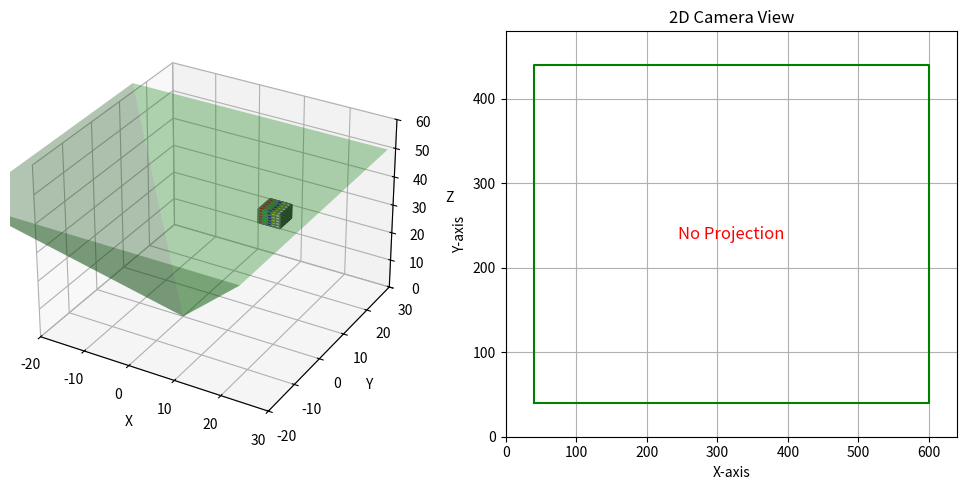

Source code (Python):
import numpy as np
import matplotlib.pyplot as plt
from mpl_toolkits.mplot3d import Axes3D

#RESOURCES:
#For the cube: https://www.geeksforgeeks.org/how-to-draw-3d-cube-using-matplotlib-in-python/
#For the tilt matrix: Pinhole Camera Model and Field-of-view (FOV) paper
#For the template to rotate the pyramid, and map the 2D projection from the 3D model: ChatGPT

# Cube plotting function
def plot_cube_on_camera_simulation(ax, position=[0, 0, 0], axes=[5, 5, 5], alpha=0.9): 
    # Create Data
    data = np.ones(axes, dtype=bool)

    # Control color
    colors = np.empty(axes + [4], dtype=np.float32)

    # Assigning colors for each voxel
    colors[:,:,:] = [1, 1, 1, alpha]  # Default white color
    colors[0] = [1, 0, 0, alpha]  # Red for the first slice
    colors[1] = [0, 1, 0, alpha]  # Green for the second slice
    colors[2] = [0, 0, 1, alpha]  # Blue for the third slice
    colors[3] = [1, 1, 0, alpha]  # Yellow for the fourth slice
    colors[4] = [1, 1, 1, alpha]  # White for the fifth slice

    # Define voxel positions
    x, y, z = np.indices(np.array(axes) + 1)

    # Shift the cube by adding the position offset
    x = x + position[0]
    y = y + position[1]
    z = z + position[2]

    # Plot voxels (cube) in the same figure as the FOV
    ax.voxels(x, y, z, data, facecolors=colors, edgecolors='grey')

# Camera parameters
f_x = 800   
f_y = 800   
c_x = 320   
c_y = 240   

K = np.array([[f_x, 0, c_x],
              [0, f_y, c_y],
              [0, 0, 1]])

# Cube position (manually update this position)
cube_position = np.array([10, 0, 30])  # CHANGE THIS TO EDIT CUBE POSITION
cube_size = [5, 5, 5]  # Size of the cube

# Field of view (FOV) pyramid vertices
fov_angle = np.radians(60)  # Field of view angle
fov_depth = 50  # Depth of the field of view
fov_vertices = np.array([
    [0, 0, 0],  # Camera position (the tip of the pyramid)
    [fov_depth * np.tan(fov_angle / 2), fov_depth * np.tan(fov_angle / 2), fov_depth],   # Top-right
    [-fov_depth * np.tan(fov_angle / 2), fov_depth * np.tan(fov_angle / 2), fov_depth],  # Top-left
    [-fov_depth * np.tan(fov_angle / 2), -fov_depth * np.tan(fov_angle / 2), fov_depth], # Bottom-left
    [fov_depth * np.tan(fov_angle / 2), -fov_depth * np.tan(fov_angle / 2), fov_depth]   # Bottom-right
])

# Rotation matrices for tilt (x-axis) and pan (y-axis)
def rotation_matrix_x(angle_deg):
    """ Rotation matrix for tilt (rotation around x-axis). """
    angle_rad = np.radians(angle_deg)
    return np.array([[1, 0, 0],
                     [0, np.cos(angle_rad), np.sin(angle_rad)],
                     [0, -np.sin(angle_rad), np.cos(angle_rad)]])

def rotation_matrix_y(angle_deg):
    """ Rotation matrix for pan (rotation around y-axis). """
    angle_rad = np.radians(angle_deg)
    return np.array([[np.cos(angle_rad), 0, np.sin(angle_rad)],
                     [0, 1, 0],
                     [-np.sin(angle_rad), 0, np.cos(angle_rad)]])

    #angle_rad = np.radians(angle_deg)
    #return np.array([[np.cos(angle_rad), np.sin(angle_rad), 0],
                   #  [-np.sin(angle_rad), np.cos(angle_rad), 0],
                    # [0, 0, 1]])

# Function to rotate FOV and cube
def rotate_points(points_3D, tilt, pan):
    """ Rotate the 3D points by tilt (x-axis) and pan (y-axis). """
    # Apply tilt (rotation around x-axis)
    points_rotated = np.dot(points_3D, rotation_matrix_x(tilt).T)
    
    # Apply pan (rotation around y-axis)
    points_rotated = np.dot(points_rotated, rotation_matrix_y(pan).T)
    
    return points_rotated

# Function to check if the cube is within the FOV
def is_within_fov(cube_position):
    """ Check if the cube is within the field of view (FOV) pyramid. """
    x, y, z = cube_position
    if z <= 0 or z >= fov_depth:
        return False
    
    # Calculate the horizontal distance at the cube's z position
    horizontal_limit = (fov_depth - z) * np.tan(fov_angle / 2)

    # Check if the cube's x and y positions are within the limits
    return -horizontal_limit <= x <= horizontal_limit and -horizontal_limit <= y <= horizontal_limit

# Project cube vertices onto the image plane
def project_points(K, points_3D):
    """ Projects 3D points onto 2D image plane using intrinsic matrix K. """
    points_3D = points_3D.astype(np.float32)  # Ensure the points are of float type
    points_2D = np.dot(K, points_3D.T).T  # Apply camera matrix
    points_2D /= points_2D[:, 2][:, np.newaxis]  # Normalize by depth (z)
    return points_2D[:, :2]  # Return only (x, y) 2D coordinates

# Cube vertices in 3D
cube_vertices = np.array([[0, 0, 30],   # Bottom-front-left
                          [5, 0, 30],   # Bottom-front-right
                          [0, 5, 30],   # Bottom-back-left
                          [5, 5, 30],   # Bottom-back-right
                          [0, 0, 35],   # Top-front-left
                          [5, 0, 35],   # Top-front-right
                          [0, 5, 35],   # Top-back-left
                          [5, 5, 35]])  # Top-back-right

# Function to update the plot
def update_plot(cube_position, tilt=0, pan=0):
    # Update cube vertices based on the new position
    cube_vertices_rotated = rotate_points(cube_vertices + cube_position, tilt, pan)

    # Check if the cube is within the FOV
    cube_in_fov = is_within_fov(cube_position)

    # 2D projection of the cube vertices (only if it's in FOV)
    if cube_in_fov:
        cube_vertices_2D = project_points(K, cube_vertices_rotated)
    else:
        cube_vertices_2D = None  # Set to None if not in FOV

    # Rotate the FOV pyramid based on tilt and pan
    fov_vertices_rotated = rotate_points(fov_vertices, tilt, pan)

    # Plotting
    fig = plt.figure(figsize=(10, 5))

    # 3D plot to visualize the setup
    ax3d = fig.add_subplot(121, projection='3d')

    # Plot the cube in 3D
    plot_cube_on_camera_simulation(ax3d, position=cube_position)

    # Plot the rotated FOV pyramid in 3D
    ax3d.plot_trisurf(fov_vertices_rotated[:, 0], fov_vertices_rotated[:, 1], fov_vertices_rotated[:, 2], color='green', alpha=0.3)

    # Set labels and limits for the 3D view
    ax3d.set_xlabel('X')
    ax3d.set_ylabel('Y')
    ax3d.set_zlabel('Z')
    ax3d.set_xlim(-20, 30)
    ax3d.set_ylim(-20, 30)
    ax3d.set_zlim(0, 60)

    # 2D Camera View (Simulated image)
    ax2d = fig.add_subplot(122)

    # Plot the outer FOV rectangle (fixed size)
    ax2d.plot([40, 600, 600, 40, 40], [40, 40, 440, 440, 40], 'g-', label='FOV')

    if cube_in_fov and cube_vertices_2D is not None:
        # Plot the projected rectangle (the cube as seen from the camera)
        ax2d.fill([cube_vertices_2D[0, 0], cube_vertices_2D[1, 0], cube_vertices_2D[3, 0], cube_vertices_2D[2, 0], cube_vertices_2D[0, 0]], 
                  [cube_vertices_2D[0, 1], cube_vertices_2D[1, 1], cube_vertices_2D[3, 1], cube_vertices_2D[2, 1], cube_vertices_2D[0, 1]], 
                  color='orange', alpha=0.5, label='Cube Projection')
    else:
        # Display "No Projection" message when the cube is out of FOV
        ax2d.text(320, 240, "No Projection", fontsize=12, ha='center', va='center', color='red')

    ax2d.set_title('2D Camera View')
    ax2d.set_xlabel('X-axis')
    ax2d.set_ylabel('Y-axis')
    ax2d.set_xlim(0, 640)
    ax2d.set_ylim(0, 480)
    ax2d.axhline(0, color='black', lw=0.5)
    ax2d.axvline(0, color='black', lw=0.5)
    ax2d.grid()

    plt.tight_layout()
    plt.show()

# Example of changing the cube position
cube_position = np.array([0, 30, 10])  # CHANGE THIS TO EDIT CUBE POSITION
update_plot(cube_position, tilt= 0, pan= 0)  # CHANGE TILT AND PAN ANGLES HERE
